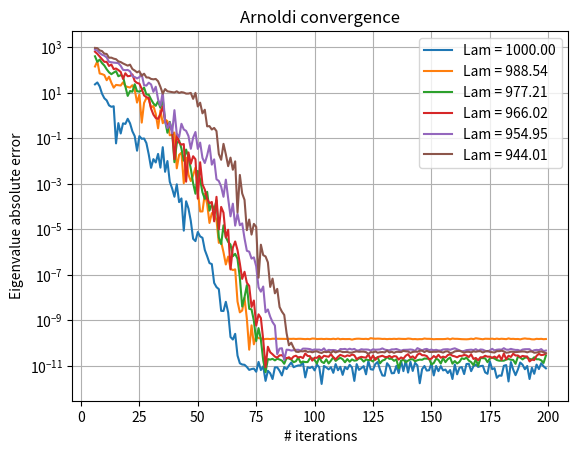
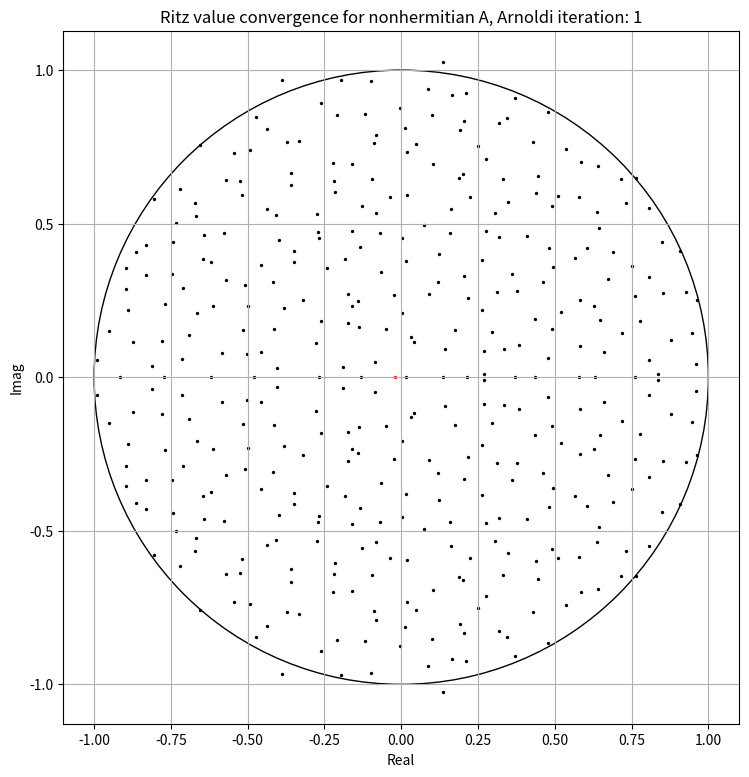

Write Python code to recreate these figures, in order. (Note: this script raises an exception after producing the figures.)
# %% Taken from https://nbviewer.org/github/mitmath/18335/blob/spring21/notes/Arnoldi.ipynb
import numpy as np
from scipy.linalg import qr, norm, eig, det
import scipy.linalg
import matplotlib.pyplot as plt

# %%
# Arnoldi iteration and convergence routines
def arnoldi(A:np.ndarray,x: np.ndarray, niters=50):
    m = x.size  # x is a 1D vector
    Q = np.zeros((m, niters))
    H = np.zeros((niters, niters-1))
    Q[:,0] = x/norm(x)
    for n in np.arange(H.shape[1]):   # Perform niter-1 matvecs with Aqn
        v = A@Q[:,n]                # Matrix multiply Aqn
        for j in np.arange(0,n+1):          # Change from julia to python indexing
            q = Q[:,j]
            H[j,n] = np.dot(v,q)
            v -= H[j,n]*q                   # Orthogonalize Aqn against each previous vector in Q
        H[n+1,n] = np.linalg.norm(v)
        Q[:,n+1] = v / H[n+1,n]
    return H, Q

def arnoldi_convergence(H, lamExact, nev=6):
    lamExact = np.sort(lamExact)[::-1][:nev]
    errors = np.zeros((H.shape[1]-nev+1, nev))      # Want to start on the nev_th ritz value
    for i, n in enumerate(np.arange(nev, H.shape[1]+1)):
        ritz_vals, _ = eig(H[:n,:n])
        ritz_vals = np.sort(ritz_vals)[::-1][:nev]
        # ritz_vals = np.sqrt(ritz_vals.real)
        errors[i,:] = np.abs(ritz_vals-lamExact)
    return errors

if __name__ == "__main__":
    # %%
    # Testing arnoldi convergence

    # Create a random nonhermitian matrix with logarithmically spaced eigenvalues, and a random vector to start Arnoldi
    X = np.random.randn(1000,1000)
    lam = np.logspace(-2,3,1000)
    A = np.linalg.solve(X,np.diag(lam)) @ X
    b = np.random.randn(1000)

    lam1, EV = eig(A)
    x1 = np.arange(lam.size)
    # Double check that the created matrix has the right eigenvalues
    # lam1, EV = eig(A)
    # x1 = np.arange(lam.size)
    # plt.scatter(x1, lam[::-1])
    # plt.scatter(x1, lam1)
    # plt.show()

    # %%
    # Perform arnoldi and check convergence
    H, Q = arnoldi(A,b,200)
    # np.savetxt('H.txt', H, fmt='%15.5f')

    nev = 6
    errors = arnoldi_convergence(H, lam, nev)
    for i in np.arange(nev):
        plt.semilogy(np.arange(errors.shape[0])+nev, errors[:,i], label=f'Lam = {lam[-(i+1)]:.2f}')
    plt.grid()
    plt.legend()
    plt.title('Arnoldi convergence')
    plt.xlabel('# iterations')
    plt.ylabel('Eigenvalue absolute error')
    plt.show()

    # %%
    # Test with nonhermitian A, eigenvalues clustered near the origin
    m=400
    A = np.random.randn(m,m)/np.sqrt(m)
    b=np.random.randn(m)
    eigs,_ = eig(A)
    niter=401
    H, Q = arnoldi(A,b,niter)

    # %%
    # Create animation figures
    fig,ax = plt.subplots(figsize=(9,9))
    for nplot in np.arange(400)+1:
        print(nplot)
        ritz_vals, _ = eig(H[:nplot,:nplot])

        ax.cla()
        ax.scatter(eigs.real, eigs.imag, s=2, c='black')
        ax.set_aspect('equal')
        ax.scatter(ritz_vals.real, ritz_vals.imag, s=2, c='red')
        circ = plt.Circle((0, 0), radius=1, edgecolor='k', facecolor='None')
        ax.add_patch(circ)
        ax.grid()
        ax.set_xlabel('Real')
        ax.set_ylabel('Imag')
        ax.set_title(f'Ritz value convergence for nonhermitian A, Arnoldi iteration: {nplot}')
        # plt.show()
        # comment2
        plt.savefig(f'./anim/{nplot:04}.png')

    # %%
    # Plot arnoldi polynomials
    lam20 = np.logspace(-2,0,20) + 1
    X20,_ = qr(np.random.randn(20,20)) # a random unitary matrix via QR on a random matrix => this puts all the eigenvalues on the real axis so we can plot the 1D characteristic polynomial
    A20 = X20 @ np.diag(lam20) @ X20.T
    b20 = np.random.randn(20)
    H20,_ = arnoldi(A20, b20, 21)

    lams = np.linspace(0,3,1000)    # For plotting
    for n in np.arange(6):
        n+= 1
        print(n)
        pn = [det(H20[:n,:n]-lami*np.eye(n)) for lami in lams]
        p_at_eig = [det(H20[:n,:n]-lami*np.eye(n)) for lami in lam20]
        maxabs = max(np.abs(p_at_eig))    # Arnoldi polynomial is monic in the last (highest) term pn that is not in the KSP Kn (nth iteration). The max(p(A)) works out to be the max(p(lam_i)), so take the maximum of the poly evaluated at all the eigenvalues
        plt.plot(lams, pn/maxabs, label=f'{n}')
        plt.xlim([.9,2.1])
        plt.ylim([-5,3])
    plt.legend()
    plt.grid()
    plt.scatter(lam20, np.zeros_like(lam20), marker='*', s=20,c='black')
    plt.title('Arnoldi polynomials normalized by max(p(lam_i))')
    plt.show()

    # %%
